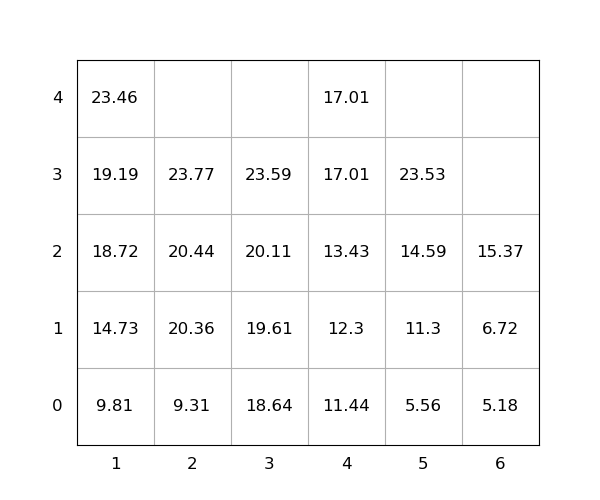

Values plotted in this chart, from the file beside it:
idx, loc_x, loc_y, loc_z, weight, seq, emerg, reloc, size(ft)
1, 2, 0, 0, 9.31, 1, 0, 0, 20
2, 4, 0, 0, 11.44, 2, 0, 0, 20
3, 6, 0, 2, 15.37, 3, 0, 0, 20
4, 4, 0, 2, 13.43, 4, 0, 0, 20
5, 5, 0, 0, 5.56, 5, 0, 0, 20
6, 1, 0, 3, 19.19, 6, 0, 0, 20
7, 2, 0, 1, 20.36, 7, 0, 0, 20
8, 3, 0, 3, 23.59, 8, 0, 0, 20
9, 4, 0, 1, 12.3, 9, 0, 0, 20
10, 6, 0, 1, 6.72, 10, 0, 0, 20
11, 5, 0, 1, 11.3, 11, 0, 0, 20
12, 3, 0, 1, 19.61, 12, 0, 0, 20
13, 2, 0, 3, 23.77, 13, 0, 0, 20
14, 4, 0, 4, 17.01, 14, 0, 0, 20
15, 3, 0, 0, 18.64, 15, 0, 0, 20
16, 4, 0, 3, 17.01, 16, 0, 0, 20
17, 1, 0, 1, 14.73, 17, 0, 0, 20
18, 6, 0, 0, 5.18, 18, 0, 0, 20
19, 5, 0, 2, 14.59, 19, 0, 0, 20
20, 5, 0, 3, 23.53, 20, 0, 0, 20
21, 2, 0, 2, 20.44, 21, 0, 0, 20
22, 1, 0, 2, 18.72, 22, 0, 0, 20
23, 3, 0, 2, 20.11, 23, 0, 0, 20
24, 1, 0, 0, 9.81, 24, 0, 0, 20
25, 1, 0, 4, 23.46, 25, 0, 0, 20
